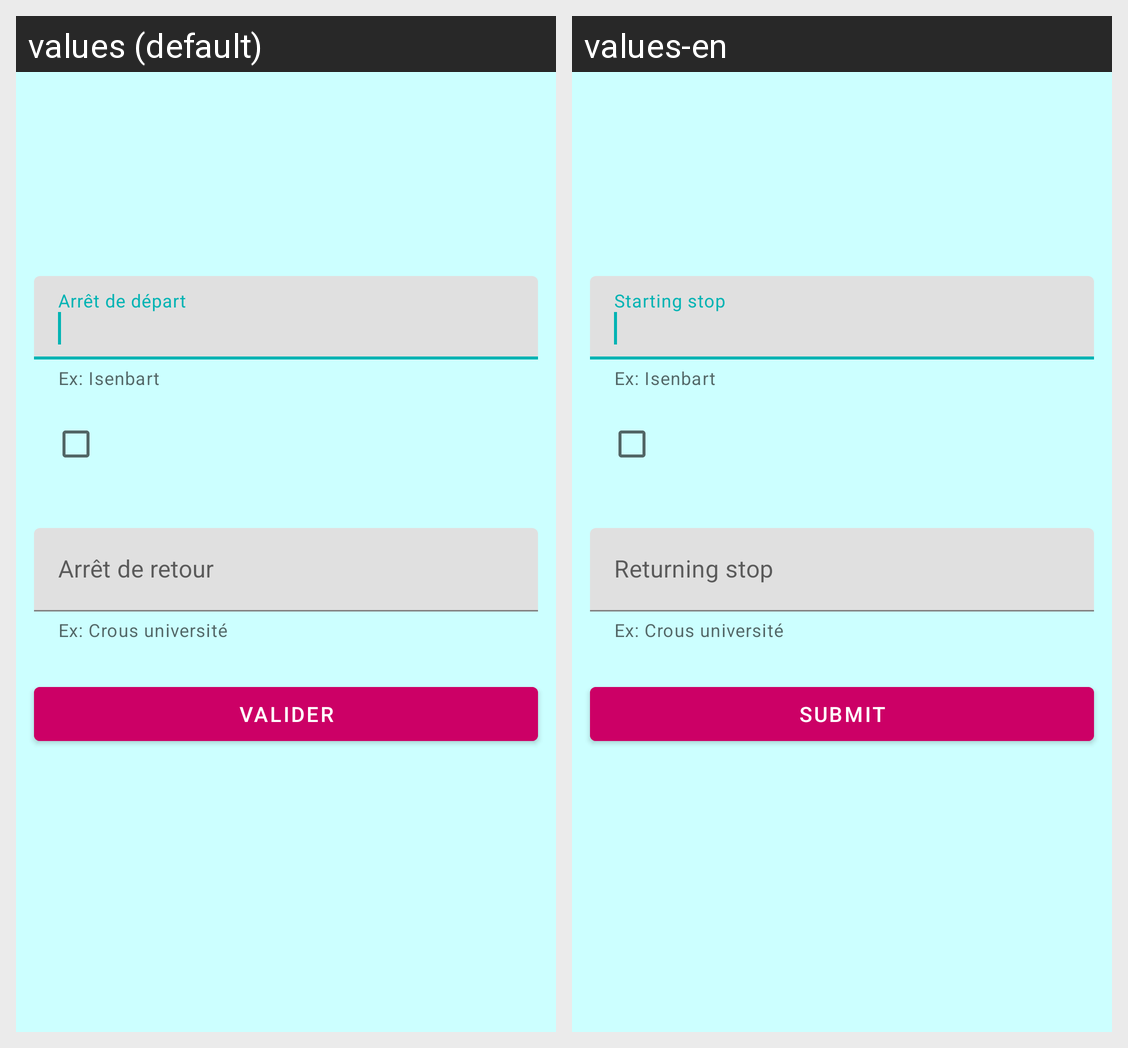

The Android screen above is rendered under two locales of the same app. Produce the string resources it draws, with the default and per-locale values.
Android screen res/layout/fragment_add_path.xml rendered under 2 locales, left to right: values (default), values-en. Device: Nexus 5 (rendered at 1080×1920; each locale shown at half size, 540×960, under a caption strip naming it); theme AppTheme.Launcher.
Strings drawn on this screen, with the default value and each locale's value (text and hints the layout hard-codes, and strings that could not be matched under every locale, appear in the picture but are not listed):

HELPER_busStop1
  values: Ex: Isenbart
  values-en: Ex: Isenbart

HINT_busStop1
  values: Arrêt de départ
  values-en: Starting stop

HELPER_busStop2
  values: Ex: Crous université
  values-en: Ex: Crous université

HINT_busStop2
  values: Arrêt de retour
  values-en: Returning stop

validate
  values: Valider
  values-en: Submit
